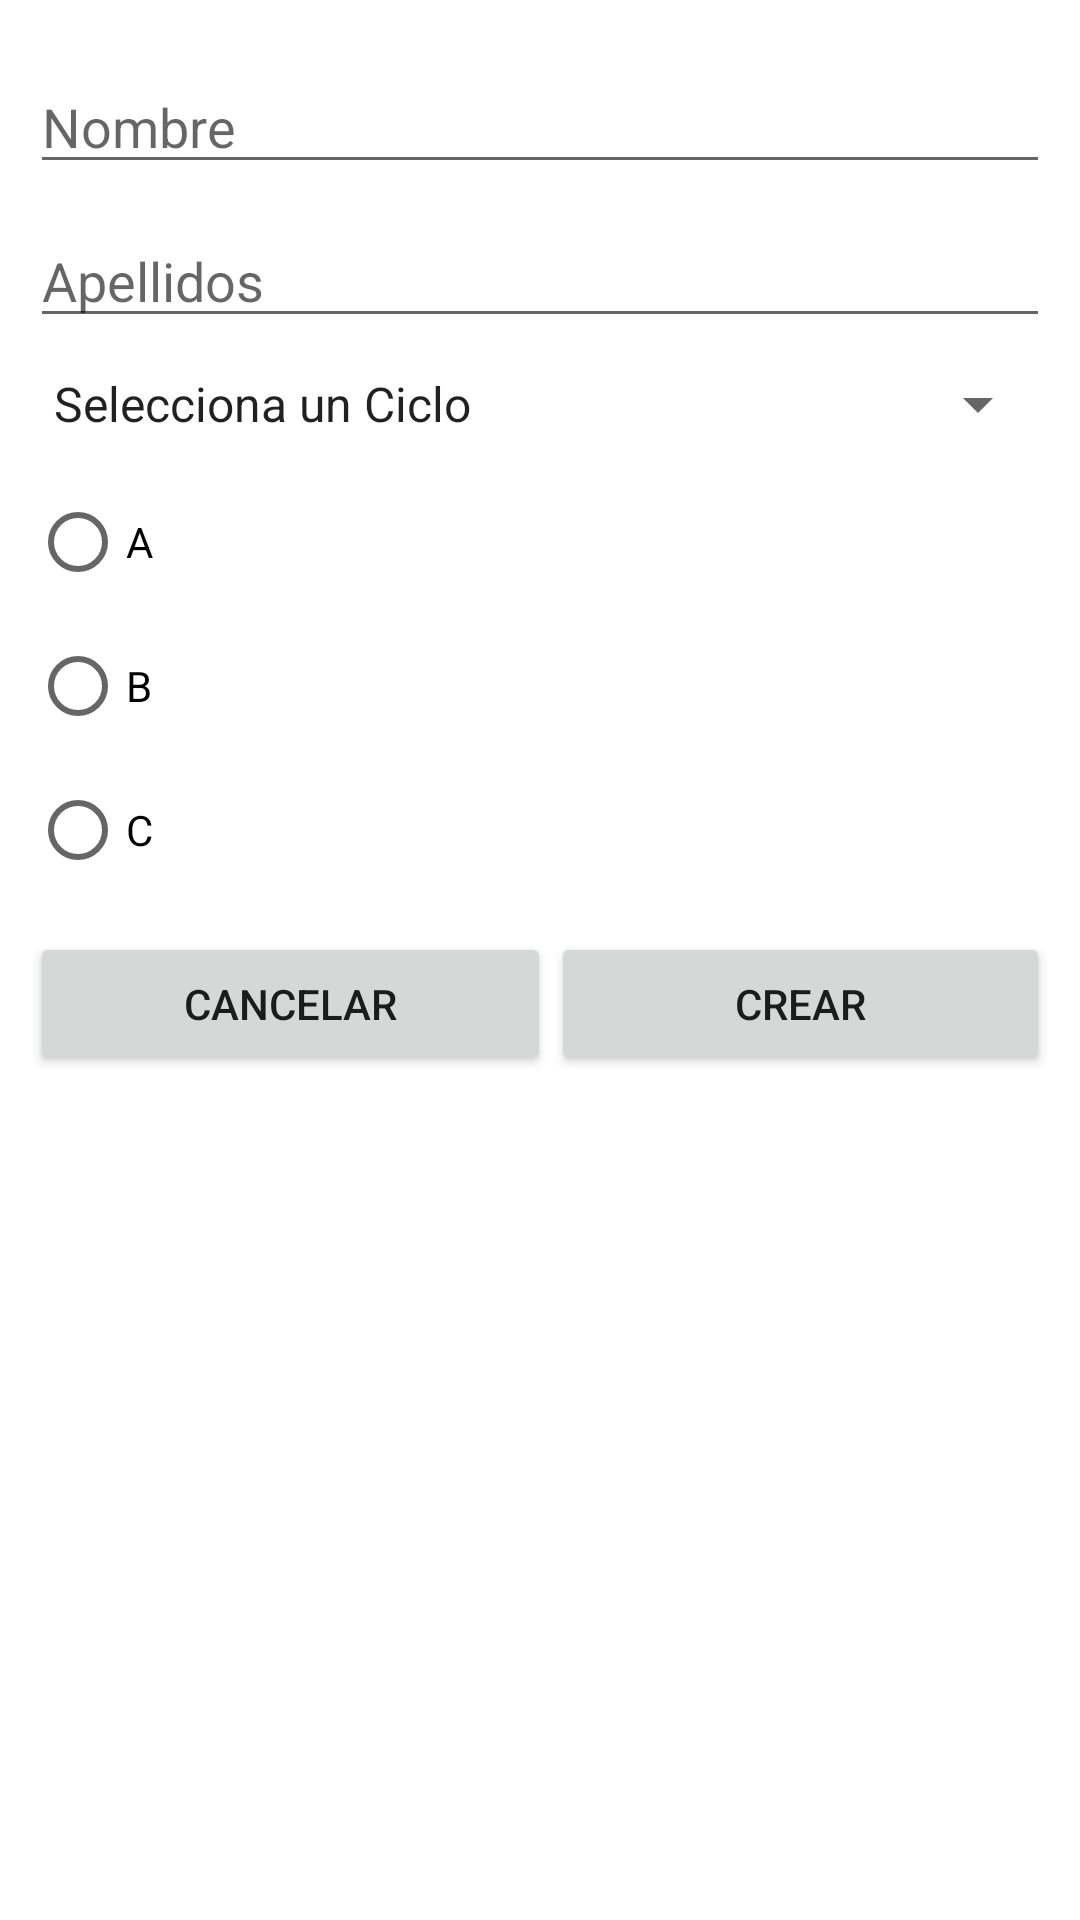

Here is an Android app screen rendered from its layout file. Give the layout XML and the strings, colors and styles it references.
<!-- AndroidManifest.xml: application theme Theme.04CreaciónElementosPorCódigo -->
<!-- res/layout/activity_add_alumno.xml -->
<?xml version="1.0" encoding="utf-8"?>
<LinearLayout xmlns:android="http://schemas.android.com/apk/res/android"
    xmlns:app="http://schemas.android.com/apk/res-auto"
    xmlns:tools="http://schemas.android.com/tools"
    android:layout_width="match_parent"
    android:layout_height="match_parent"
    android:orientation="vertical"
    android:padding="10dp"
    tools:context=".AddAlumnoActivity">

    <EditText
        android:id="@+id/txtNombreAddAlumno"
        android:layout_width="match_parent"
        android:layout_height="wrap_content"
        android:layout_marginTop="10dp"
        android:ems="10"
        android:hint="@string/nombre"
        android:inputType="textPersonName" />

    <EditText
        android:id="@+id/txtApellidosAddAlumno"
        android:layout_width="match_parent"
        android:layout_height="wrap_content"
        android:layout_marginTop="10dp"
        android:ems="10"
        android:hint="@string/apellidos"
        android:inputType="textPersonName" />

    <Spinner
        android:id="@+id/spCiclosAddAlumno"
        android:layout_width="match_parent"
        android:layout_height="wrap_content"
        android:layout_marginTop="10dp"
        android:entries="@array/spinner_ciclos" />

    <RadioGroup
        android:id="@+id/rgGruposAddAlumno"
        android:layout_width="match_parent"
        android:layout_height="wrap_content"
        android:layout_marginTop="10dp">

        <RadioButton
            android:id="@+id/rbGrupoAAddAlumno"
            android:layout_width="match_parent"
            android:layout_height="wrap_content"
            android:text="@string/grupo_a" />

        <RadioButton
            android:id="@+id/rbGrupoBAddAlumno"
            android:layout_width="match_parent"
            android:layout_height="wrap_content"
            android:text="@string/grupo_b" />

        <RadioButton
            android:id="@+id/rbGrupoCAddAlumno"
            android:layout_width="match_parent"
            android:layout_height="wrap_content"
            android:text="@string/grupo_c" />
    </RadioGroup>

    <LinearLayout
        android:layout_width="match_parent"
        android:layout_height="wrap_content"
        android:layout_marginTop="10dp"
        android:orientation="horizontal">

        <Button
            android:id="@+id/btnCancelarAddAlumno"
            android:layout_width="wrap_content"
            android:layout_height="wrap_content"
            android:layout_weight="1"
            android:text="@string/cancelar" />

        <Button
            android:id="@+id/btnCrearAddAlumno"
            android:layout_width="wrap_content"
            android:layout_height="wrap_content"
            android:layout_weight="1"
            android:text="@string/aceptar" />
    </LinearLayout>
</LinearLayout>
<!-- resources referenced by this layout -->
<resources>
  <string-array name="spinner_ciclos">
          <item>Selecciona un Ciclo</item>
          <item>DAM</item>
          <item>DAW</item>
          <item>SMR</item>
          <item>3D</item>
      </string-array>
  <string name="aceptar">Crear</string>
  <string name="apellidos">Apellidos</string>
  <string name="cancelar">Cancelar</string>
  <string name="grupo_a">A</string>
  <string name="grupo_b">B</string>
  <string name="grupo_c">C</string>
  <string name="nombre">Nombre</string>
  <style name="Theme.04CreaciónElementosPorCódigo" parent="Theme.MaterialComponents.DayNight.DarkActionBar">
          
          <item name="colorPrimary">@color/purple_500</item>
          <item name="colorPrimaryVariant">@color/purple_700</item>
          <item name="colorOnPrimary">@color/white</item>
          
          <item name="colorSecondary">@color/teal_200</item>
          <item name="colorSecondaryVariant">@color/teal_700</item>
          <item name="colorOnSecondary">@color/black</item>
          
          <item name="android:statusBarColor">?attr/colorPrimaryVariant</item>
          
      </style>
  <!-- not gathered from this repository: default colours our renderer supplied (Android Studio template values) -->
  <color name="purple_500">#FF6200EE</color>
  <color name="purple_700">#FF3700B3</color>
  <color name="teal_200">#FF03DAC5</color>
  <color name="teal_700">#FF018786</color>
  <color name="black">#FF000000</color>
  <color name="white">#FFFFFFFF</color>
</resources>
